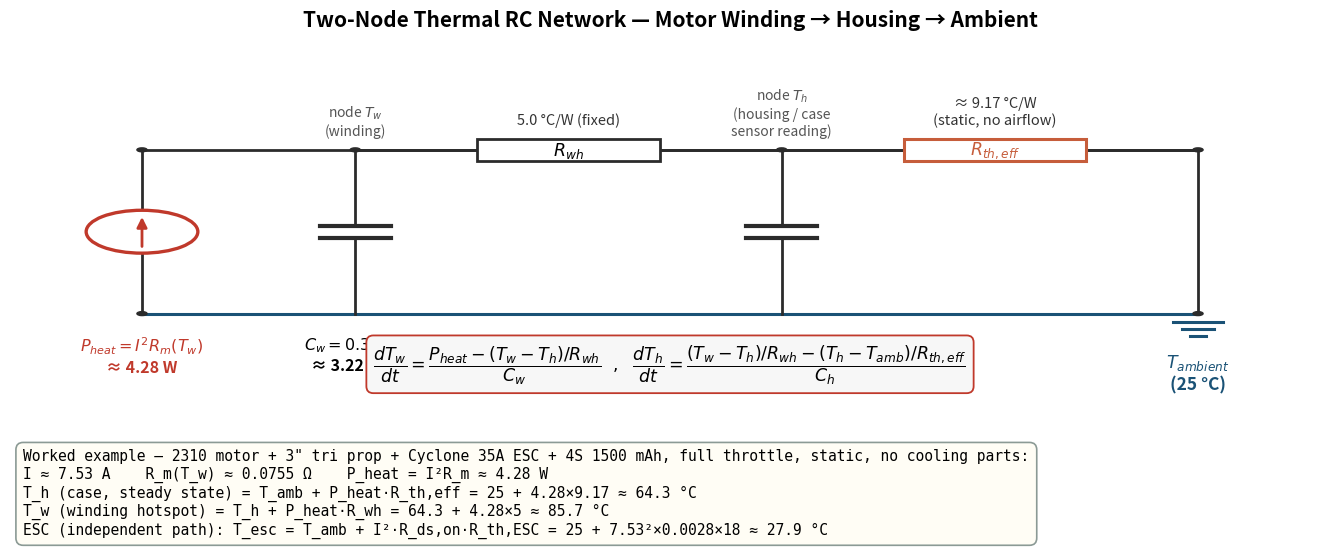

Recreate this plot in Python. (Note: this script raises an exception after producing the figure.)
#!/usr/bin/env python3
"""
Generates thermal_rc_network_diagram.png for the thermal-management experiment
(exp-thermal-management-dei), referenced from theory.md Section 1 ("Lumped-
Capacitance Thermal Model & the Two-Node RC Analogy").

Draws the two-node thermal RC network the simulator actually solves (see
simulation/js/main.js: twoNodeSteady / twoNodeTau / thermalCalc):

  P_heat (I^2*R_m(T), heat-flux source at the winding) -> C_w (fast winding
  node) -> R_wh (winding-to-housing conduction, fixed 5 C/W) -> C_h (slow
  housing node) -> R_th_eff (housing-to-ambient convection, airflow-
  dependent) -> T_ambient (ground reference).

All annotated numbers are computed here from the same constants and formulas
as main.js, for the Module 1 worked-example build used throughout theory.md:
  Motor:    2310, 2400 KV, 33 g, R_m,20C = 0.06 ohm
  Propeller: 3" tri-blade
  ESC:      Cyclone 35A (Rds_on = 0.0028 ohm, R_th,ESC = 18 C/W)
  Battery:  4S 1500 mAh
run at full throttle (duty = 1.0), T_ambient = 25 C, static hover, no
cooling-airflow slider, no drag-dropped cooling parts.

Reference constants (from main.js):
  MOTOR_MASS_REF_G = 39      R_th,cw base    = 8 * (39 / mass_g)   [C/W]
  Cp,copper = 385 J/(kg.K)   C_th,jc base    = (mass_g/1000) * 385 [J/C]
  THERM_C_CAL = 0.845        C_th,total      = C_th,jc * 0.845
  THERM_CW_FRAC = 0.30       C_w = 0.30*C_th,total, C_h = 0.70*C_th,total
  R_wh = 5 C/W (fixed winding->housing hotspot resistance)
  ALPHA_CU = 0.00393 /C (copper resistance temperature coefficient)
"""

import math
import matplotlib
matplotlib.use("Agg")
import matplotlib.pyplot as plt
from matplotlib.patches import FancyArrowPatch, Circle, Rectangle

# ---------------------------------------------------------------------------
# 1. Recompute the worked-example numbers directly from main.js's formulas.
# ---------------------------------------------------------------------------
ALPHA_CU = 0.00393
T_AMB = 25.0
MOTOR_MASS_REF_G = 39.0
THERM_CW_FRAC = 0.30
THERM_C_CAL = 0.845
R_WH = 5.0

mass_g = 33.0                 # 2310 motor
rm20 = 0.06                   # ohm
r_th_cw_base = 8.0 * (MOTOR_MASS_REF_G / mass_g)
c_th_jc_base = (mass_g / 1000.0) * 385.0
c_th_total = c_th_jc_base * THERM_C_CAL
Cw = THERM_CW_FRAC * c_th_total
Ch = (1 - THERM_CW_FRAC) * c_th_total

# static hover, no cooling airflow -> frac = 0.03 (see coolingRth in main.js)
r_th_eff = r_th_cw_base * (1 - 0.03)

I = 7.532                     # A, full-throttle current (from thermalCalc)
Twind_est = 85.70             # C, converged winding temp (from thermalCalc)
Rm_hot = rm20 * (1 + ALPHA_CU * (Twind_est - 20))
P_heat = I * I * Rm_hot

Tss = T_AMB + P_heat * r_th_eff
Twind = Tss + P_heat * R_WH

r_th_esc = 18.0                # Cyclone 35A catalog r_th_c_per_w
rds_on = 0.0028
Tesc = T_AMB + I * I * rds_on * r_th_esc

print("r_th_eff=%.3f C/W  C_w=%.3f J/C  C_h=%.3f J/C  P_heat=%.3f W" % (r_th_eff, Cw, Ch, P_heat))
print("T_ss(case)=%.2f C  T_wind=%.2f C  T_esc=%.2f C" % (Tss, Twind, Tesc))

# ---------------------------------------------------------------------------
# 2. Draw the two-node RC network.
# ---------------------------------------------------------------------------
FS_LABEL = 12.5
FS_ANNOT = 10.5
FS_TITLE = 15
WIRE = "#2b2b2b"
ACCENT_W = "#c0392b"    # winding node (hot)
ACCENT_H = "#c65d3b"    # housing node (warm)
GND_COLOR = "#1a5276"

fig, ax = plt.subplots(figsize=(13.5, 6.6))
ax.set_xlim(0, 13)
ax.set_ylim(0, 9)
ax.axis("off")
ax.set_title("Two-Node Thermal RC Network — Motor Winding → Housing → Ambient",
              fontsize=FS_TITLE, fontweight="bold", pad=16)

y_top = 6.4
y_bot = 2.2
x_src = 1.3
x_cw = 3.4
x_rwh_l = 4.6
x_rwh_r = 6.4
x_ch = 7.6
x_rth_l = 8.8
x_rth_r = 10.6
x_gnd = 11.7

# top rail
ax.plot([x_src, x_gnd], [y_top, y_top], color=WIRE, lw=2, zorder=1)
# bottom rail (ambient reference)
ax.plot([x_src, x_gnd], [y_bot, y_bot], color=GND_COLOR, lw=2.2, zorder=1)

# --- current source P_heat (I^2 Rm) ---
src_r = 0.55
src_cy = (y_top + y_bot) / 2.0
ax.plot([x_src, x_src], [y_bot, src_cy - src_r], color=WIRE, lw=2)
ax.plot([x_src, x_src], [src_cy + src_r, y_top], color=WIRE, lw=2)
circ = Circle((x_src, src_cy), src_r, facecolor="white", edgecolor=ACCENT_W, lw=2.4, zorder=3)
ax.add_patch(circ)
arr = FancyArrowPatch((x_src, src_cy - src_r + 0.1), (x_src, src_cy + src_r - 0.1),
                       arrowstyle="-|>", mutation_scale=15, color=ACCENT_W, lw=2, zorder=4)
ax.add_patch(arr)
ax.text(x_src, y_bot - 0.55, "$P_{heat}=I^2R_m(T_w)$\n≈ %.2f W" % P_heat,
        ha="center", va="top", fontsize=FS_LABEL - 1, color=ACCENT_W, fontweight="bold")

# --- C_w: winding node (fast) ---
cap_gap = 0.15
plate_w = 0.7
ax.plot([x_cw, x_cw], [y_bot, src_cy - cap_gap], color=WIRE, lw=2)
ax.plot([x_cw, x_cw], [src_cy + cap_gap, y_top], color=WIRE, lw=2)
ax.plot([x_cw - plate_w / 2, x_cw + plate_w / 2], [src_cy - cap_gap, src_cy - cap_gap], color=WIRE, lw=3)
ax.plot([x_cw - plate_w / 2, x_cw + plate_w / 2], [src_cy + cap_gap, src_cy + cap_gap], color=WIRE, lw=3)
ax.text(x_cw, y_top + 0.3, "node $T_w$\n(winding)", ha="center", va="bottom",
        fontsize=FS_ANNOT - 0.5, style="italic", color="#555555")
ax.text(x_cw, y_bot - 0.55, "$C_w = 0.30\\,C_{th}$\n≈ %.2f J/°C" % Cw,
        ha="center", va="top", fontsize=FS_LABEL - 1, fontweight="bold")

# --- R_wh: winding -> housing conduction ---
res_h = 0.55
ax.plot([x_cw, x_rwh_l], [y_top, y_top], color=WIRE, lw=2)
rect1 = Rectangle((x_rwh_l, y_top - res_h / 2), x_rwh_r - x_rwh_l, res_h,
                   facecolor="white", edgecolor=WIRE, lw=2, zorder=3)
ax.add_patch(rect1)
ax.text((x_rwh_l + x_rwh_r) / 2, y_top, "$R_{wh}$", ha="center", va="center",
        fontsize=FS_LABEL, fontweight="bold")
ax.text((x_rwh_l + x_rwh_r) / 2, y_top + res_h / 2 + 0.3, "5.0 °C/W (fixed)",
        ha="center", va="bottom", fontsize=FS_ANNOT, color="#333333")
ax.plot([x_rwh_r, x_ch], [y_top, y_top], color=WIRE, lw=2)

# --- C_h: housing node (slow) ---
ax.plot([x_ch, x_ch], [y_bot, src_cy - cap_gap], color=WIRE, lw=2)
ax.plot([x_ch, x_ch], [src_cy + cap_gap, y_top], color=WIRE, lw=2)
ax.plot([x_ch - plate_w / 2, x_ch + plate_w / 2], [src_cy - cap_gap, src_cy - cap_gap], color=WIRE, lw=3)
ax.plot([x_ch - plate_w / 2, x_ch + plate_w / 2], [src_cy + cap_gap, src_cy + cap_gap], color=WIRE, lw=3)
ax.text(x_ch, y_top + 0.3, "node $T_h$\n(housing / case\nsensor reading)", ha="center", va="bottom",
        fontsize=FS_ANNOT - 0.5, style="italic", color="#555555")
ax.text(x_ch, y_bot - 0.55, "$C_h = 0.70\\,C_{th}$\n≈ %.2f J/°C" % Ch,
        ha="center", va="top", fontsize=FS_LABEL - 1, fontweight="bold")

# --- R_th_eff: housing -> ambient convection (airflow-reduced) ---
ax.plot([x_ch, x_rth_l], [y_top, y_top], color=WIRE, lw=2)
rect2 = Rectangle((x_rth_l, y_top - res_h / 2), x_rth_r - x_rth_l, res_h,
                   facecolor="white", edgecolor=ACCENT_H, lw=2.2, zorder=3)
ax.add_patch(rect2)
ax.text((x_rth_l + x_rth_r) / 2, y_top, "$R_{th,eff}$", ha="center", va="center",
        fontsize=FS_LABEL, fontweight="bold", color=ACCENT_H)
ax.text((x_rth_l + x_rth_r) / 2, y_top + res_h / 2 + 0.3, "≈ %.2f °C/W\n(static, no airflow)" % r_th_eff,
        ha="center", va="bottom", fontsize=FS_ANNOT, color="#333333")
ax.plot([x_rth_r, x_gnd], [y_top, y_top], color=WIRE, lw=2)

# ground symbol
gx, gy = x_gnd, y_top
ax.plot([gx, gx], [y_top, y_bot], color=WIRE, lw=2)
for i, w in enumerate([0.5, 0.32, 0.16]):
    yy = y_bot - 0.22 - 0.18 * i
    ax.plot([gx - w / 2, gx + w / 2], [yy, yy], color=GND_COLOR, lw=2.2)
ax.text(gx, y_bot - 1.0, "$T_{ambient}$\n(25 °C)", ha="center", va="top",
        fontsize=FS_LABEL, color=GND_COLOR, fontweight="bold")

# node dots
for (xx, yy) in [(x_src, y_top), (x_cw, y_top), (x_ch, y_top), (x_gnd, y_top),
                  (x_src, y_bot), (x_gnd, y_bot)]:
    ax.add_patch(Circle((xx, yy), 0.05, facecolor=WIRE, edgecolor=WIRE, zorder=5))

# governing equations + worked numbers box
eqn = (r"$\dfrac{dT_w}{dt}=\dfrac{P_{heat}-(T_w-T_h)/R_{wh}}{C_w}\ \ ,\ \ "
       r"\dfrac{dT_h}{dt}=\dfrac{(T_w-T_h)/R_{wh}-(T_h-T_{amb})/R_{th,eff}}{C_h}$")
ax.text(6.5, 0.9, eqn, ha="center", va="center", fontsize=FS_LABEL,
        bbox=dict(boxstyle="round,pad=0.4", facecolor="#f7f7f7", edgecolor=ACCENT_W, lw=1.3))

lines = [
    "Worked example — 2310 motor + 3\" tri prop + Cyclone 35A ESC + 4S 1500 mAh, full throttle, static, no cooling parts:",
    "I ≈ %.2f A    R_m(T_w) ≈ %.4f Ω    P_heat = I²R_m ≈ %.2f W" % (I, Rm_hot, P_heat),
    "T_h (case, steady state) = T_amb + P_heat·R_th,eff = 25 + %.2f×%.2f ≈ %.1f °C" % (P_heat, r_th_eff, Tss),
    "T_w (winding hotspot) = T_h + P_heat·R_wh = %.1f + %.2f×5 ≈ %.1f °C" % (Tss, P_heat, Twind),
    "ESC (independent path): T_esc = T_amb + I²·R_ds,on·R_th,ESC = 25 + %.2f²×0.0028×18 ≈ %.1f °C" % (I, Tesc),
]
ax.text(0.01, -0.14, "\n".join(lines), transform=ax.transAxes, ha="left", va="top",
        fontsize=FS_ANNOT, family="monospace",
        bbox=dict(boxstyle="round,pad=0.5", facecolor="#fffdf5", edgecolor="#8b9a95", lw=1.2))

fig.tight_layout(rect=[0, 0.12, 1, 1])

out_path = "/Users/ajith/Desktop/vlgen/exp-thermal-management-dei/experiment/images/thermal_rc_network_diagram.png"
fig.savefig(out_path, dpi=150, bbox_inches="tight")
print("Saved:", out_path)
